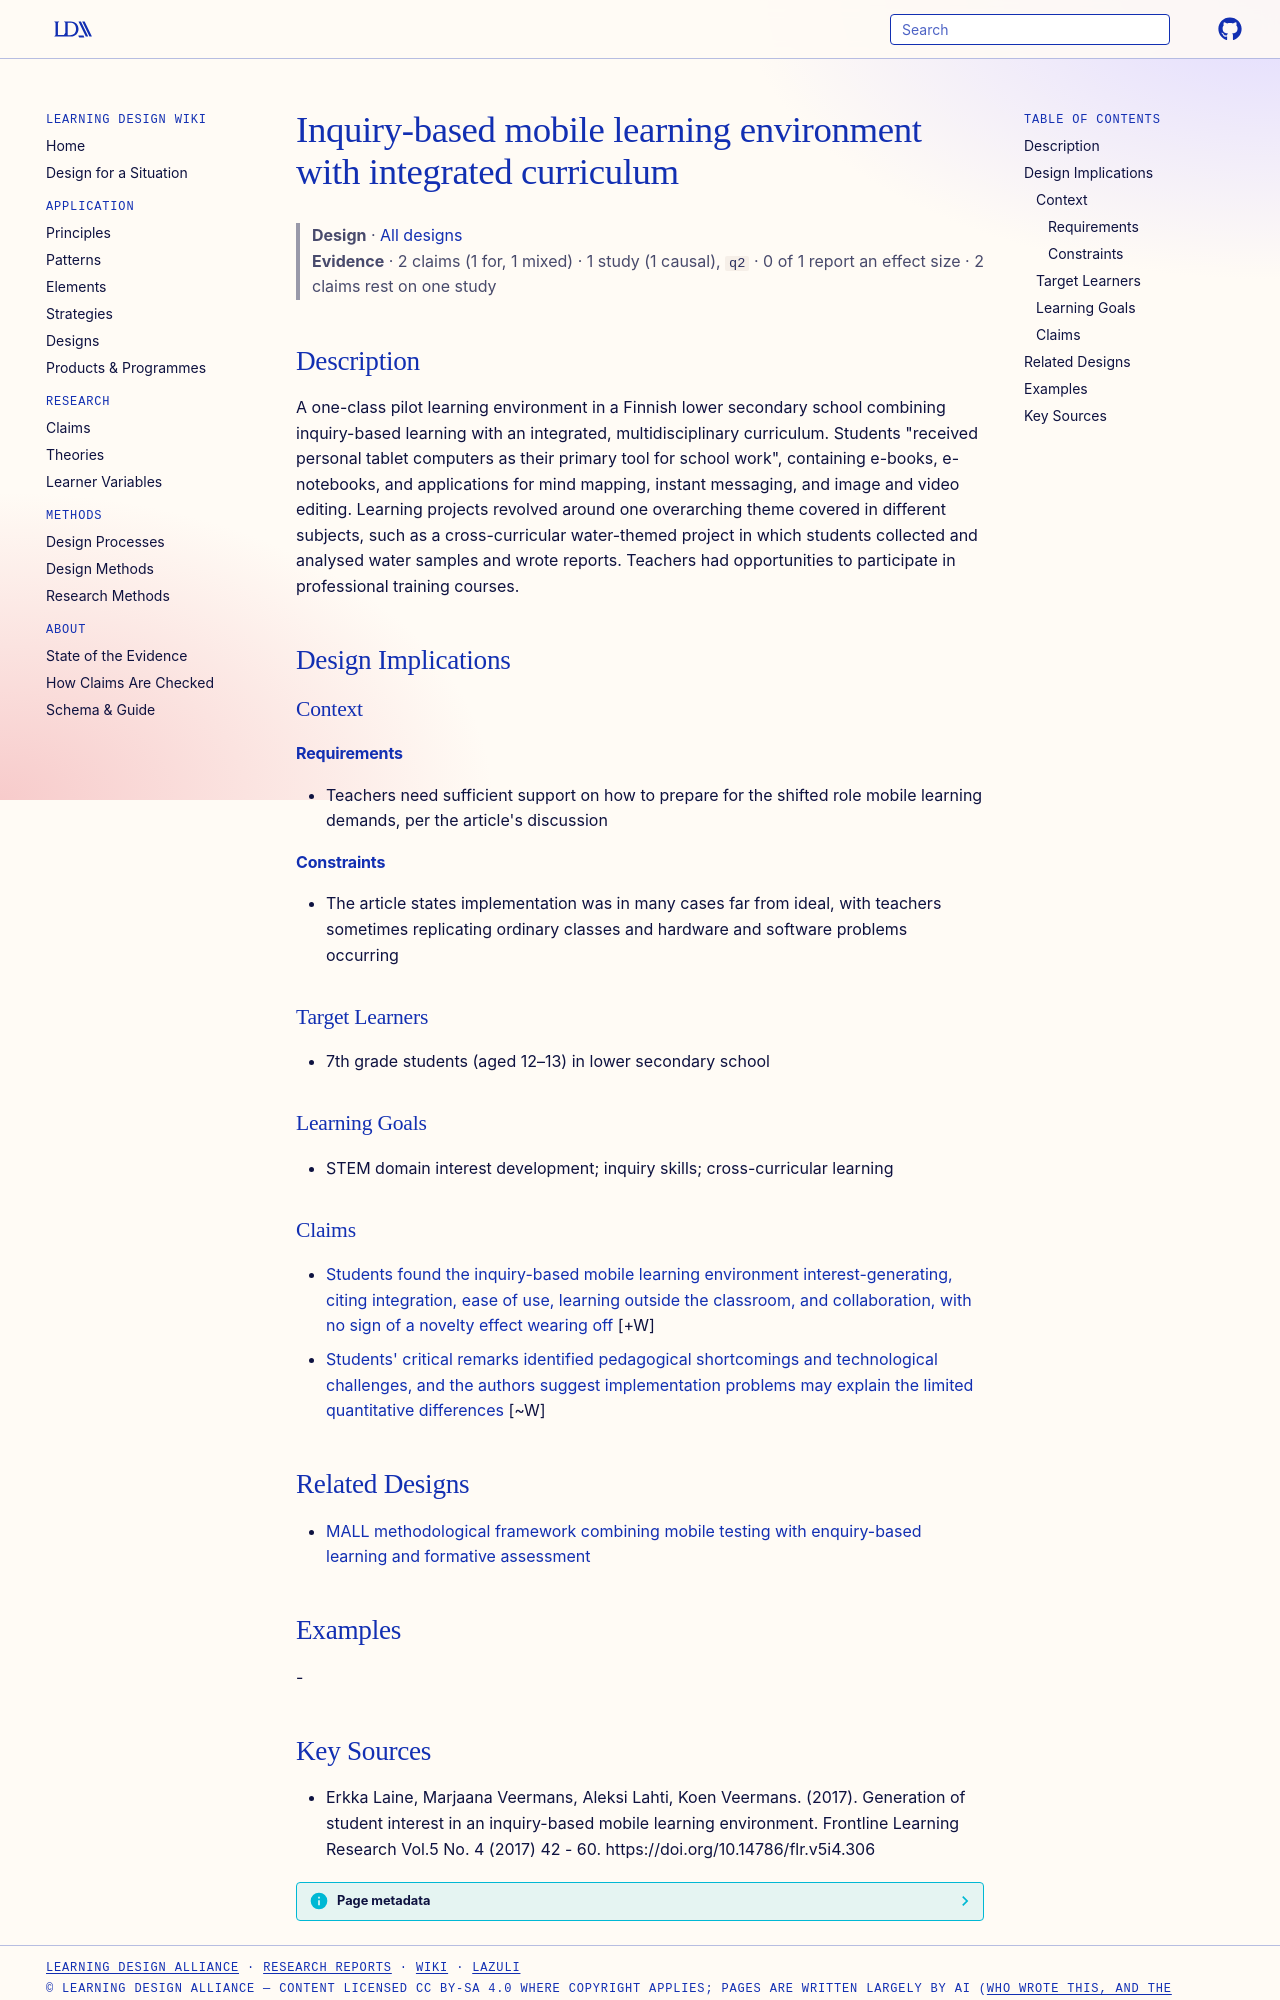

repository: Learning-Design-Alliance/learning-wiki · page: designs/inquiry-mobile-integrated-curriculum-environment/index.html · generator: mkdocs

---
type: design
id: inquiry-mobile-integrated-curriculum-environment
title: Inquiry-based mobile learning environment with integrated curriculum
description: A one-class pilot learning environment in a Finnish lower secondary school combining inquiry-based learning with an integrated, multidisciplinary curriculum.
status: review
generated:
  by: "process:settle-candidates"
  at: 2026-11-03
sources:
  - id: erkka-laine-2017
    resource: "https://doi.org/10.14786/flr.v5i4.306"
    title: "Erkka Laine, Marjaana Veermans, Aleksi Lahti, Koen Veermans. (2017). Generation of student interest in an inquiry-based mobile learning environment. Frontline Learning Research Vol.5 No. 4 (2017) 42 - 60. https://doi.org/10.14786/flr.v5i4.306"
    author: Erkka Laine, Marjaana Veermans, Aleksi Lahti, Koen Veermans
---

# Inquiry-based mobile learning environment with integrated curriculum

> **Design** · [All designs](index.md)
> **Evidence** · 2 claims (1 for, 1 mixed) · 1 study (1 causal), `q2` · 0 of 1 report an effect size · 2 claims rest on one study

## Description
A one-class pilot learning environment in a Finnish lower secondary school combining inquiry-based learning with an integrated, multidisciplinary curriculum. Students "received personal tablet computers as their primary tool for school work", containing e-books, e-notebooks, and applications for mind mapping, instant messaging, and image and video editing. Learning projects revolved around one overarching theme covered in different subjects, such as a cross-curricular water-themed project in which students collected and analysed water samples and wrote reports. Teachers had opportunities to participate in professional training courses.

## Design Implications

### Context
#### Requirements
- Teachers need sufficient support on how to prepare for the shifted role mobile learning demands, per the article's discussion
#### Constraints
- The article states implementation was in many cases far from ideal, with teachers sometimes replicating ordinary classes and hardware and software problems occurring

### Target Learners
- 7th grade students (aged 12–13) in lower secondary school

### Learning Goals
- STEM domain interest development; inquiry skills; cross-curricular learning

### Claims

- [Students found the inquiry-based mobile learning environment interest-generating, citing integration, ease of use, learning outside the classroom, and collaboration, with no sign of a novelty effect wearing off](../claims/students-found-mobile-environment-interest-generating.md) [+W]
- [Students' critical remarks identified pedagogical shortcomings and technological challenges, and the authors suggest implementation problems may explain the limited quantitative differences](../claims/implementation-problems-explain-limited-interest-differences.md) [~W]

## Related Designs

- [MALL methodological framework combining mobile testing with enquiry-based learning and formative assessment](mall-pele-methodological-framework.md)

## Examples
-
